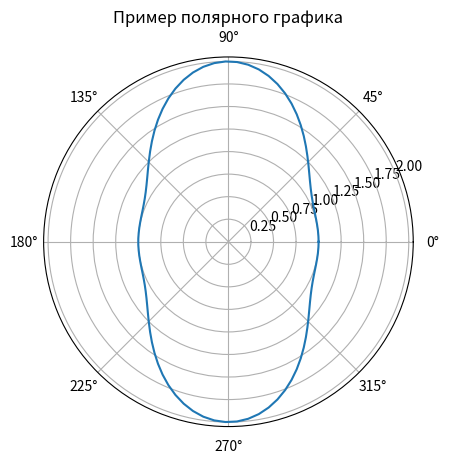

Recreate this plot in Python.
import matplotlib.pyplot as plt
import numpy as np

theta = np.linspace(0, 2 * np.pi, 100)  # Углы от 0 до 2π
r = 1 + np.sin(theta)**4  # Радиус как функция угла

plt.polar(theta, r)
plt.title("Пример полярного графика")
plt.show()
